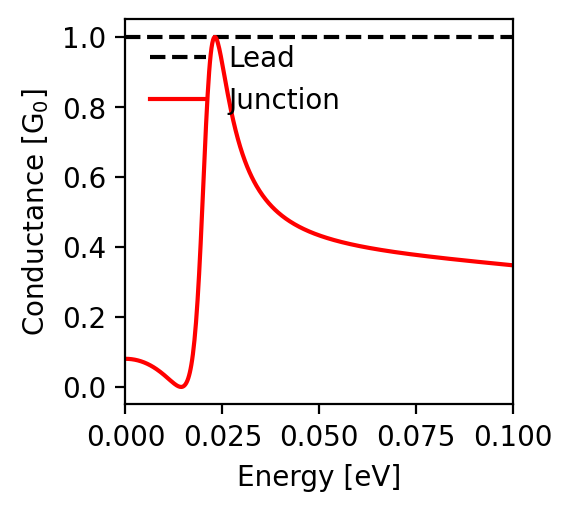

Data behind this chart, as committed beside it:
energy; conductance
-0.1; 0.348
-0.0998; 0.348
-0.0996; 0.348
-0.0994; 0.348
-0.0992; 0.348
-0.099; 0.349
-0.0988; 0.349
-0.0986; 0.349
-0.0984; 0.349
-0.0982; 0.349
-0.098; 0.35
-0.0978; 0.35
-0.0976; 0.35
-0.0974; 0.35
-0.0972; 0.351
-0.097; 0.351
-0.0968; 0.351
-0.0966; 0.351
-0.0964; 0.351
-0.0962; 0.352
-0.096; 0.352
-0.0958; 0.352
-0.0956; 0.352
-0.0954; 0.353
-0.0952; 0.353
-0.095; 0.353
-0.0948; 0.353
-0.0946; 0.353
-0.0944; 0.354
-0.0942; 0.354
-0.094; 0.354
-0.0938; 0.354
-0.0936; 0.355
-0.0934; 0.355
-0.0932; 0.355
-0.093; 0.355
-0.0928; 0.355
-0.0926; 0.356
-0.0924; 0.356
-0.0922; 0.356
-0.092; 0.356
-0.0918; 0.357
-0.0916; 0.357
-0.0914; 0.357
-0.0912; 0.357
-0.091; 0.357
-0.0908; 0.358
-0.0906; 0.358
-0.0904; 0.358
-0.0902; 0.358
-0.09; 0.359
-0.0898; 0.359
-0.0896; 0.359
-0.0894; 0.359
-0.0892; 0.359
-0.089; 0.36
-0.0888; 0.36
-0.0886; 0.36
-0.0884; 0.36
-0.0882; 0.361
... 941 more rows
